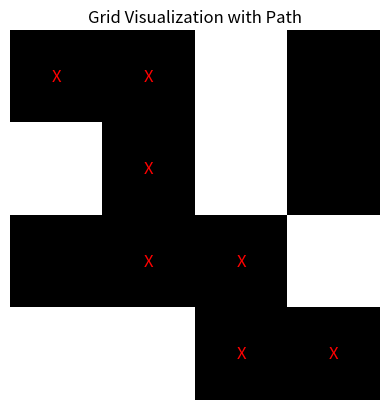

This figure's Python source:
from collections import deque
import matplotlib.pyplot as plt
import numpy as np

def bfs(grid, start, destination):
    rows, cols = len(grid), len(grid[0])
    queue = deque([start])
    visited = set()
    visited.add(start)
    parent = {start: None} 

    directions = [(0, 1), (1, 0), (0, -1), (-1, 0)] 

    while queue:
        current = queue.popleft()

        if current == destination:
            path = []
            while current is not None:
                path.append(current)
                current = parent[current]
            return len(path) - 1, path[::-1] 

        for direction in directions:
            neighbor = (current[0] + direction[0], current[1] + direction[1])

            if (0 <= neighbor[0] < rows and
                0 <= neighbor[1] < cols and
                grid[neighbor[0]][neighbor[1]] == 1 and
                neighbor not in visited):
                visited.add(neighbor)
                parent[neighbor] = current
                queue.append(neighbor)

    return -1, []  # Return -1 if no path found

# Example usage
grid = [
    [1, 1, 0, 1],
    [0, 1, 0, 1],
    [1, 1, 1, 0],
    [0, 0, 1, 1]
]
start = (0, 0)
destination = (3, 3)
length, path = bfs(grid, start, destination)

# Output results
print("Length of shortest path:", length)
print("Path:", path)

# Visualization
def visualize_grid(grid, path):
    grid_np = np.array(grid)
    plt.imshow(grid_np, cmap='Greys', interpolation='nearest')
    
    if path:
        for (x, y) in path:
            plt.text(y, x, 'X', ha='center', va='center', color='red', fontsize=12)

    plt.title("Grid Visualization with Path")
    plt.axis("off")
    plt.show()

visualize_grid(grid, path)
